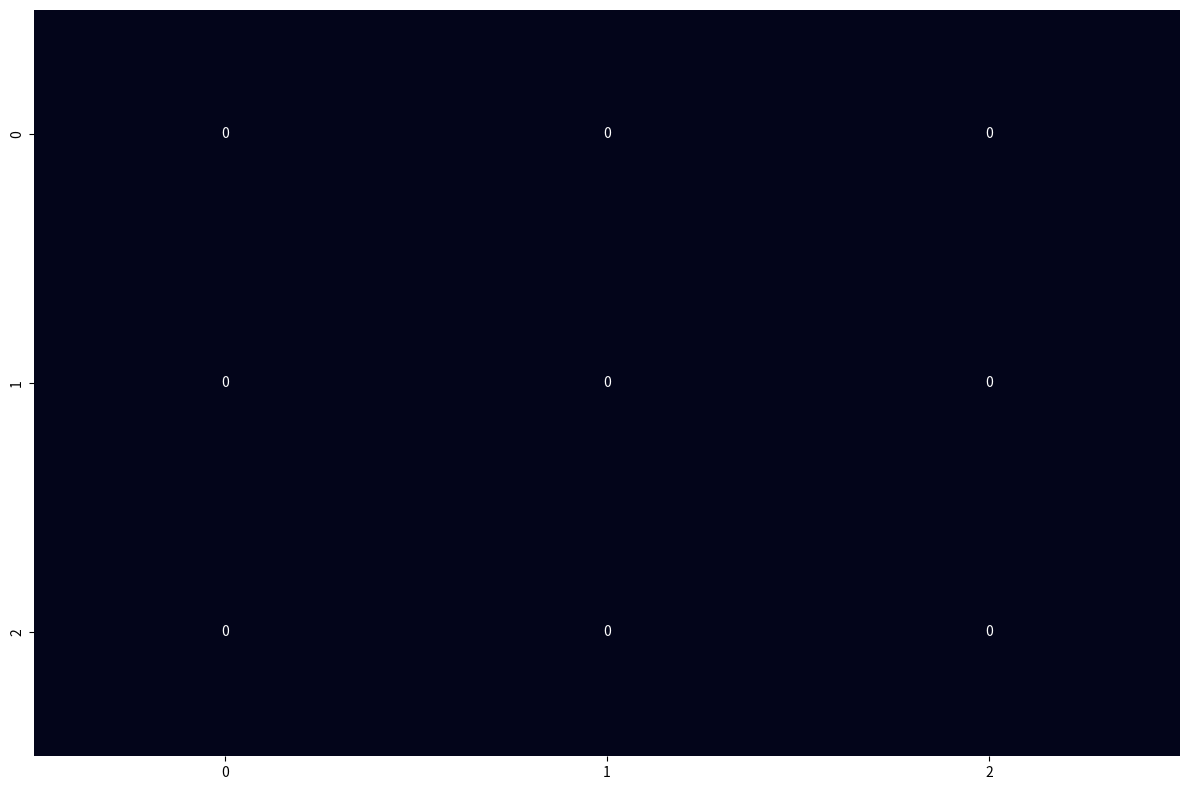

Generate this figure with matplotlib:
import matplotlib.animation as animation
import matplotlib.pyplot as plt
import numpy as np
import seaborn as sns


def update_heatmap(data):
    ax = sns.heatmap(data, annot = True, cbar = False)




def animate_heat_map(str1, str2):
    fig = plt.figure(figsize = (12, 8))

    nx = ny = 5
    data = np.array([[0, 0, 0],
                     [0, 0, 0],
                     [0, 0, 0]])
    update_heatmap(data)
    def init():
        plt.clf()
        update_heatmap(data)

    def animate(i):
        plt.clf()

        data = np.array([[0, 0, 0],
                            [0, 0, 0],
                            [0, 0, 0]])

        data2 = np.array([[1, 0, 0],
                        [0, 0, 0],
                        [0, 0, 0]])
    

        data3 = np.array([[0, 1, 0],
                        [0, 0, 0],
                        [0, 0, 0]])

        data4 = np.array([[0, 0, 1],
                        [0, 0, 0],
                        [0, 0, 0]])
        update_heatmap(data)
        plt.pause(0.5)

        update_heatmap(data2)
        plt.pause(0.5)

        update_heatmap(data3)
        plt.pause(0.5)

        update_heatmap(data4)

    anim = animation.FuncAnimation(fig, animate, init_func=init, interval=1000)

    plt.tight_layout()
    plt.show()


 
def editDistDP(str1, str2):
    m, n = len(str1), len(str2)

    # Create a table to store results of subproblems
    dp = np.array([[0 for x in range(n + 1)] for x in range(m + 1)])
    
 
    # Fill d[][] in bottom up manner
    for i in range(m + 1):
        for j in range(n + 1):
 
            # If first string is empty, only option is to
            # insert all characters of second string
            if i == 0:
                dp[i][j] = j    # Min. operations = j
 
            # If second string is empty, only option is to
            # remove all characters of second string
            elif j == 0:
                dp[i][j] = i    # Min. operations = i
 
            # If last characters are same, ignore last char
            # and recur for remaining string
            elif str1[i-1] == str2[j-1]:
                dp[i][j] = dp[i-1][j-1]
 
            # If last character are different, consider all
            # possibilities and find minimum
            else:
                dp[i][j] = 1 + min(dp[i][j-1],        # Insert
                                   dp[i-1][j],        # Remove
                                   dp[i-1][j-1])    # Replace
                print(i, j)
        print(dp)

    return dp[m][n]


if __name__ == "__main__":
    str1 = "optional"
    str2 = "eptoinally"

    animate_heat_map(str1, str2)
    editDistDP(str1, str2)
    
